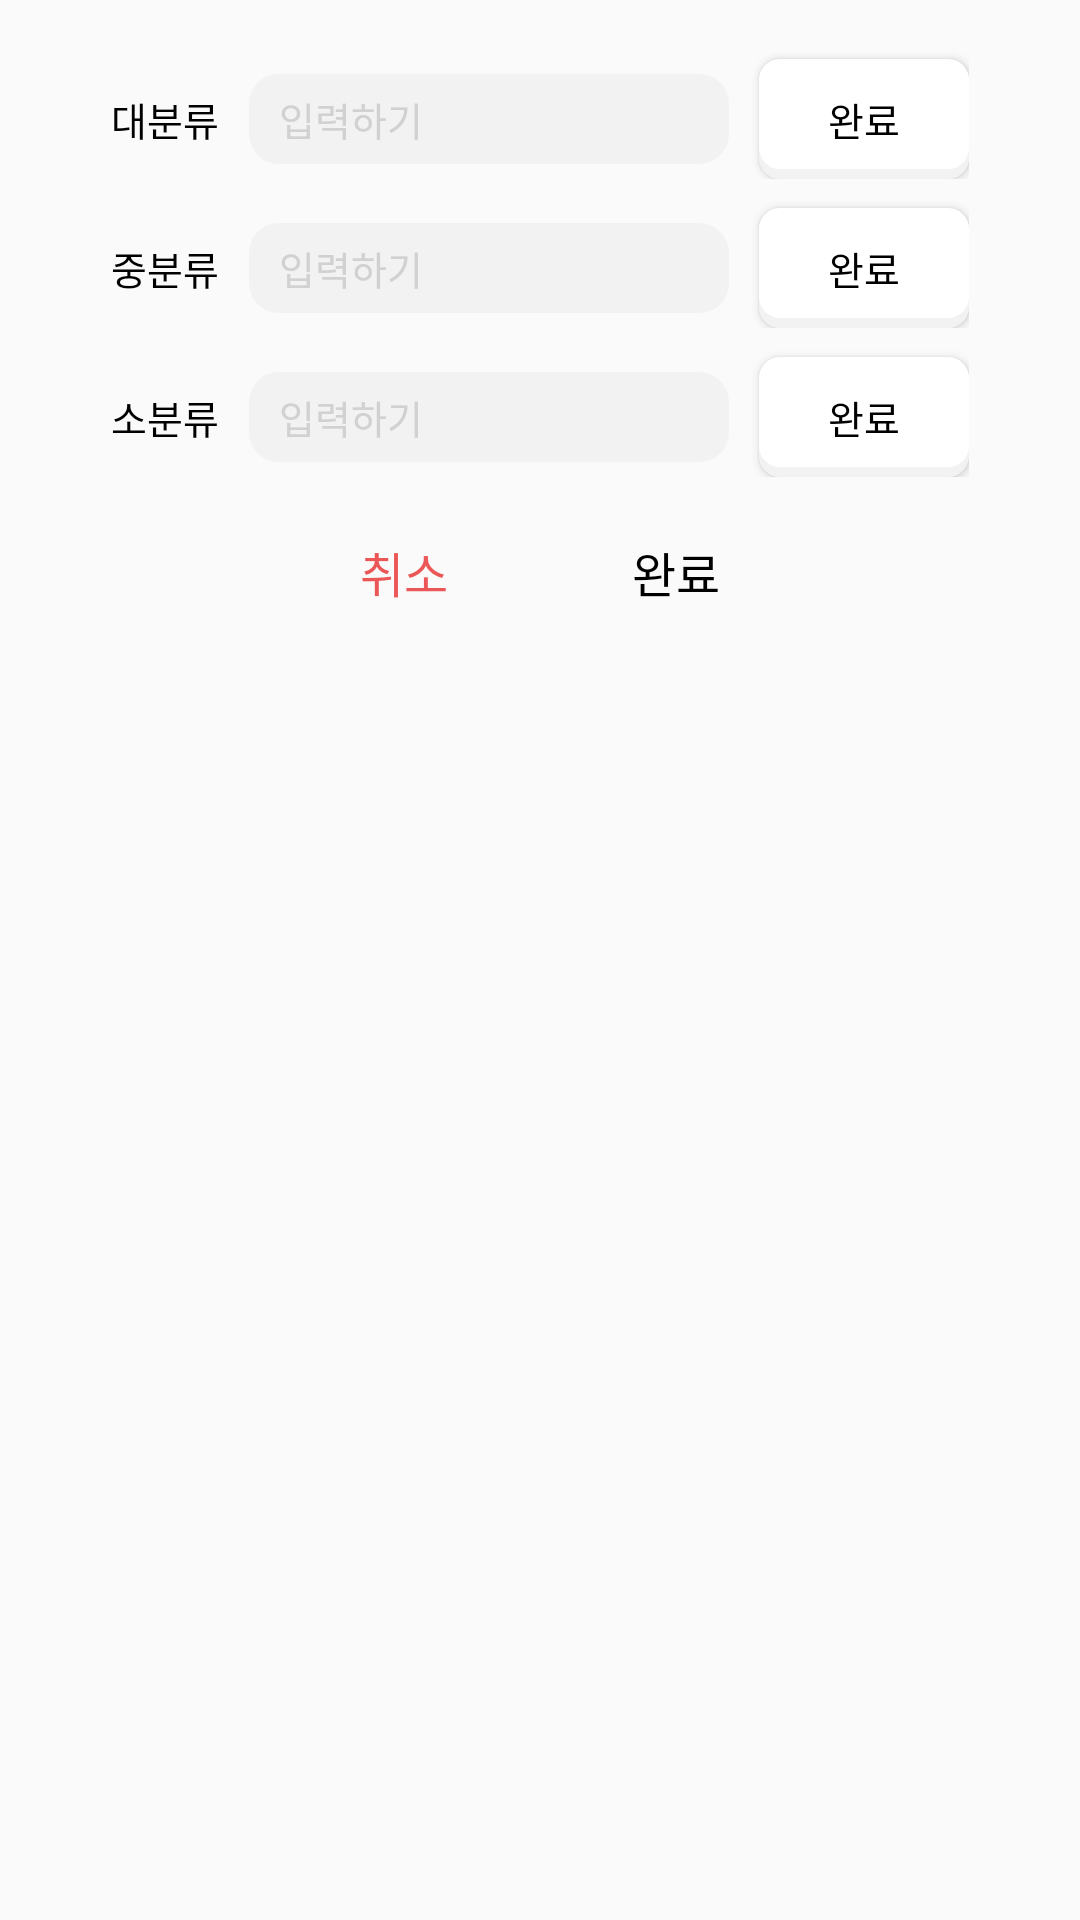

Write the Android layout XML for this screen, with the resource values it uses.
<!-- AndroidManifest.xml: application theme Theme.Wash -->
<!-- res/layout/dialog_category_subject.xml -->
<?xml version="1.0" encoding="utf-8"?>
<layout
    xmlns:android="http://schemas.android.com/apk/res/android"
    xmlns:app="http://schemas.android.com/apk/res-auto">
    <data>
        <variable
            name="viewModel"
            type="com.wash.washandroid.presentation.fragment.category.dialog.CategorySubjectDialogViewModel" />
    </data>

    <androidx.constraintlayout.widget.ConstraintLayout
        android:layout_width="320dp"
        android:layout_height="200dp"
        android:background="@drawable/category_add_dialog_background"
        app:layout_constraintStart_toStartOf="parent"
        app:layout_constraintEnd_toEndOf="parent"
        app:layout_constraintTop_toTopOf="parent"
        app:layout_constraintBottom_toBottomOf="parent">

        <androidx.constraintlayout.widget.ConstraintLayout
            android:id="@+id/category_add_subject_layout"
            android:layout_width="wrap_content"
            android:layout_height="wrap_content"
            android:layout_marginTop="10dp"
            app:layout_constraintStart_toStartOf="parent"
            app:layout_constraintEnd_toEndOf="parent"
            app:layout_constraintTop_toTopOf="parent">

            <TextView
                android:id="@+id/category_add_subject_title"
                android:layout_width="wrap_content"
                android:layout_height="wrap_content"
                android:text="대분류"
                android:textColor="@color/black"
                style="@style/mg_b13"
                android:layout_marginTop="20dp"
                app:layout_constraintStart_toStartOf="parent"
                app:layout_constraintTop_toTopOf="parent" />

            <EditText
                android:id="@+id/category_add_subject_et"
                android:layout_width="160dp"
                android:layout_height="30dp"
                android:background="@drawable/problem_info_answer_background"
                android:text="@{viewModel.subject}"
                android:inputType="text"
                android:imeOptions="actionDone"
                android:hint="입력하기"
                android:textColorHint="@color/gray"
                style="@style/mg_b13"
                android:textColor="@color/black"
                android:paddingStart="10dp"
                android:paddingEnd="10dp"
                android:layout_marginStart="10dp"
                app:layout_constraintStart_toEndOf="@+id/category_add_subject_title"
                app:layout_constraintTop_toTopOf="@+id/category_add_subject_title"
                app:layout_constraintBottom_toBottomOf="@+id/category_add_subject_title"/>

            <androidx.appcompat.widget.AppCompatButton
                android:id="@+id/category_add_subject_complete_btn"
                android:layout_width="70dp"
                android:layout_height="40dp"
                android:text="완료"
                android:textColor="@color/black"
                style="@style/mg_b13"
                android:layout_marginStart="10dp"
                android:background="@drawable/category_choice_btn"
                app:layout_constraintStart_toEndOf="@+id/category_add_subject_et"
                app:layout_constraintTop_toTopOf="@+id/category_add_subject_title"
                app:layout_constraintBottom_toBottomOf="@+id/category_add_subject_title" />

        </androidx.constraintlayout.widget.ConstraintLayout>

        <androidx.constraintlayout.widget.ConstraintLayout
            android:id="@+id/category_add_subfield_layout"
            android:layout_width="wrap_content"
            android:layout_height="wrap_content"
            app:layout_constraintStart_toStartOf="parent"
            app:layout_constraintEnd_toEndOf="parent"
            app:layout_constraintTop_toBottomOf="@+id/category_add_subject_layout">

            <TextView
                android:id="@+id/category_add_subfield_title"
                android:layout_width="wrap_content"
                android:layout_height="wrap_content"
                android:text="중분류"
                android:textColor="@color/black"
                style="@style/mg_b13"
                android:layout_marginTop="20dp"
                app:layout_constraintStart_toStartOf="parent"
                app:layout_constraintTop_toTopOf="parent" />

            <EditText
                android:id="@+id/category_add_subfield_et"
                android:layout_width="160dp"
                android:layout_height="30dp"
                android:background="@drawable/problem_info_answer_background"
                android:text="@{viewModel.subfield}"
                android:inputType="text"
                android:imeOptions="actionDone"
                android:hint="입력하기"
                android:textColorHint="@color/gray"
                style="@style/mg_b13"
                android:textColor="@color/black"
                android:paddingStart="10dp"
                android:paddingEnd="10dp"
                android:layout_marginStart="10dp"
                app:layout_constraintStart_toEndOf="@+id/category_add_subfield_title"
                app:layout_constraintTop_toTopOf="@+id/category_add_subfield_title"
                app:layout_constraintBottom_toBottomOf="@+id/category_add_subfield_title"/>

            <androidx.appcompat.widget.AppCompatButton
                android:id="@+id/category_add_subfield_complete_btn"
                android:layout_width="70dp"
                android:layout_height="40dp"
                android:text="완료"
                android:textColor="@color/black"
                style="@style/mg_b13"
                android:layout_marginStart="10dp"
                android:background="@drawable/category_choice_btn"
                app:layout_constraintStart_toEndOf="@+id/category_add_subfield_et"
                app:layout_constraintTop_toTopOf="@+id/category_add_subfield_et"
                app:layout_constraintBottom_toBottomOf="@+id/category_add_subfield_et" />

        </androidx.constraintlayout.widget.ConstraintLayout>

        <androidx.constraintlayout.widget.ConstraintLayout
            android:id="@+id/category_add_chapter_layout"
            android:layout_width="wrap_content"
            android:layout_height="wrap_content"
            app:layout_constraintStart_toStartOf="parent"
            app:layout_constraintEnd_toEndOf="parent"
            app:layout_constraintTop_toBottomOf="@+id/category_add_subfield_layout">

            <TextView
                android:id="@+id/category_add_chapter_title"
                android:layout_width="wrap_content"
                android:layout_height="wrap_content"
                android:text="소분류"
                android:textColor="@color/black"
                style="@style/mg_b13"
                android:layout_marginTop="20dp"
                app:layout_constraintStart_toStartOf="parent"
                app:layout_constraintTop_toTopOf="parent" />

            <EditText
                android:id="@+id/category_add_chapter_et"
                android:layout_width="160dp"
                android:layout_height="30dp"
                android:background="@drawable/problem_info_answer_background"
                android:text="@{viewModel.chapter}"
                android:inputType="text"
                android:imeOptions="actionDone"
                android:hint="입력하기"
                android:textColorHint="@color/gray"
                style="@style/mg_b13"
                android:textColor="@color/black"
                android:paddingStart="10dp"
                android:paddingEnd="10dp"
                android:layout_marginStart="10dp"
                app:layout_constraintStart_toEndOf="@+id/category_add_chapter_title"
                app:layout_constraintTop_toTopOf="@+id/category_add_chapter_title"
                app:layout_constraintBottom_toBottomOf="@+id/category_add_chapter_title"/>

            <androidx.appcompat.widget.AppCompatButton
                android:id="@+id/category_add_chapter_complete_btn"
                android:layout_width="70dp"
                android:layout_height="40dp"
                android:text="완료"
                android:textColor="@color/black"
                style="@style/mg_b13"
                android:layout_marginStart="10dp"
                android:background="@drawable/category_choice_btn"
                app:layout_constraintStart_toEndOf="@+id/category_add_chapter_et"
                app:layout_constraintTop_toTopOf="@+id/category_add_chapter_et"
                app:layout_constraintBottom_toBottomOf="@+id/category_add_chapter_et" />

        </androidx.constraintlayout.widget.ConstraintLayout>

        <androidx.constraintlayout.widget.ConstraintLayout
            android:layout_width="120dp"
            android:layout_height="wrap_content"
            android:layout_marginTop="20dp"
            app:layout_constraintStart_toStartOf="parent"
            app:layout_constraintEnd_toEndOf="parent"
            app:layout_constraintTop_toBottomOf="@+id/category_add_chapter_layout">

            <TextView
                android:id="@+id/category_add_cancel_btn"
                android:layout_width="wrap_content"
                android:layout_height="wrap_content"
                android:text="취소"
                android:textColor="@color/red_warning"
                style="@style/mg_16"
                app:layout_constraintStart_toStartOf="parent"
                app:layout_constraintTop_toTopOf="parent" />

            <TextView
                android:id="@+id/category_add_complete_btn"
                android:layout_width="wrap_content"
                android:layout_height="wrap_content"
                android:text="완료"
                android:textColor="@color/black"
                style="@style/mg_16"
                app:layout_constraintEnd_toEndOf="parent"
                app:layout_constraintTop_toTopOf="parent" />
        </androidx.constraintlayout.widget.ConstraintLayout>
    </androidx.constraintlayout.widget.ConstraintLayout>
</layout>
<!-- resources referenced by this layout -->
<resources>
  <color name="black">#FF000000</color>
  <color name="gray">#FFD1D1D1</color>
  <color name="red_warning">#FFEB5757</color>
  <!-- drawable category_choice_btn (drawable) -->
  <?xml version="1.0" encoding="utf-8"?>
  <layer-list xmlns:android="http://schemas.android.com/apk/res/android">
      <item>
          <shape android:shape="rectangle">
              <solid android:color="@color/lighter_gray" />
              <corners android:radius="7dp" />
          </shape>
      </item>
      <item android:bottom="10px">
          <shape android:shape="rectangle">
              <padding android:bottom="10dp"
                  android:top="10dp"
                  android:left="20dp"
                  android:right="20dp"/>
              <solid android:color="@color/white" />
              <corners android:radius="7dp" />
          </shape>
      </item>
  </layer-list>
  <!-- drawable problem_info_answer_background (drawable) -->
  <?xml version="1.0" encoding="utf-8"?>
  <shape xmlns:android="http://schemas.android.com/apk/res/android">
      <solid android:color="@color/lighter_gray"/>
      <corners android:radius="10dp"/>
  </shape>
  <style name="mg_16">
          <item name="android:fontStyle">normal</item>
          <item name="android:fontFamily">@font/mangoddobak_r</item>
          <item name="android:fontWeight">400</item>
          <item name="android:textSize">16sp</item>
      </style>
  <style name="mg_b13">
          <item name="android:fontStyle">normal</item>
          <item name="android:fontFamily">@font/mangoddobak_b</item>
          <item name="android:fontWeight">400</item>
          <item name="android:textSize">13sp</item>
      </style>
  <style name="Theme.Wash" parent="Theme.AppCompat.Light.NoActionBar">
          
          <item name="colorOnPrimary">@color/white</item>
          
          <item name="colorOnSecondary">@color/black</item>
          
          <item name="android:statusBarColor">?attr/colorPrimaryVariant</item>
          
      </style>
  <color name="lighter_gray">#FFF2F2F2</color>
  <color name="white">#FFFFFFFF</color>
</resources>
